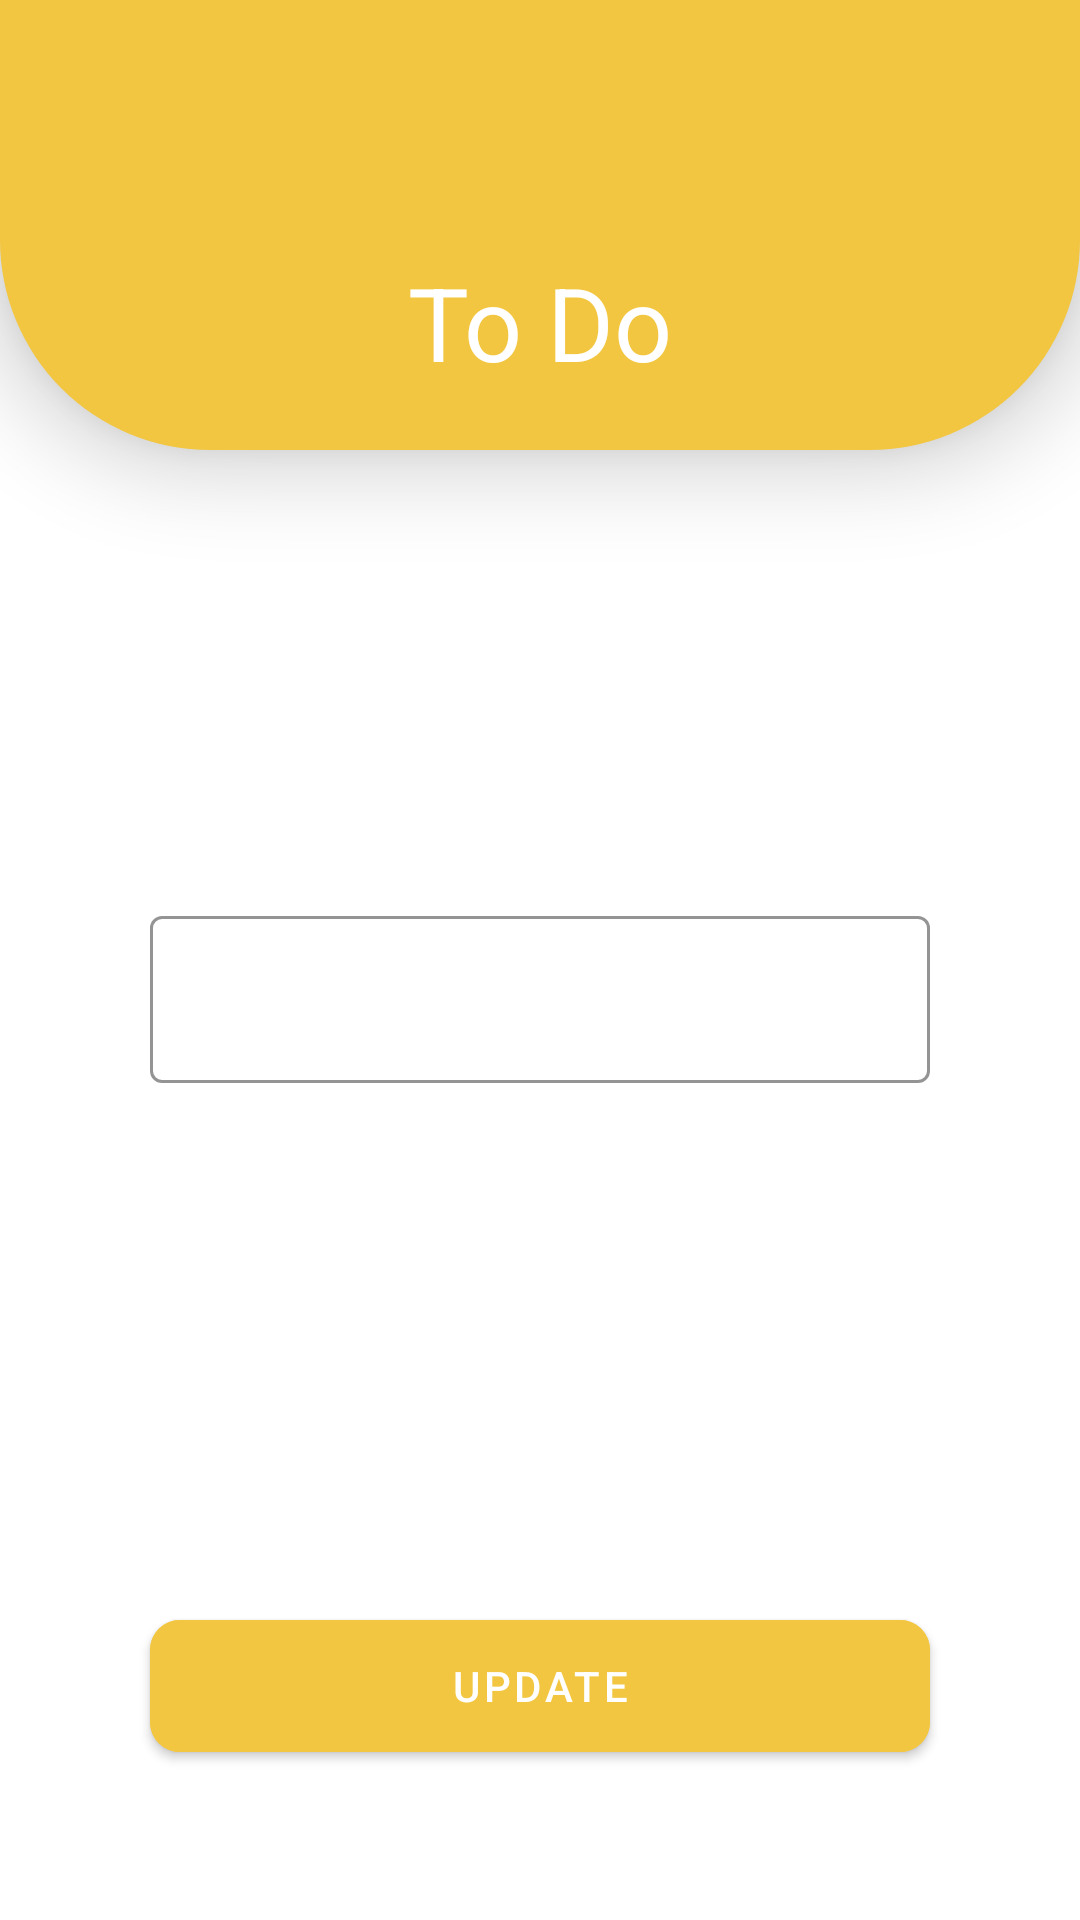

Write the Android layout XML for this screen, with the resource values it uses.
<!-- AndroidManifest.xml: application theme Theme.InvioBootcampOdev7ToDoApp -->
<!-- res/layout/fragment_detail_to_do.xml -->
<?xml version="1.0" encoding="utf-8"?>
<layout xmlns:android="http://schemas.android.com/apk/res/android"
    xmlns:app="http://schemas.android.com/apk/res-auto"
    xmlns:tools="http://schemas.android.com/tools">

    <data>

        <variable
            name="toDoDetailFragment"
            type="com.bootcamp.inviobootcampodev7_todoapp.ui.fragment.DetailToDoFragment" />
        <variable
            name="toDoObject"
            type="com.bootcamp.inviobootcampodev7_todoapp.data.entity.ToDo" />

    </data>

    <androidx.constraintlayout.widget.ConstraintLayout
        android:layout_width="match_parent"
        android:layout_height="match_parent"
        tools:context=".ui.fragment.DetailToDoFragment">

        <com.google.android.material.appbar.MaterialToolbar
            android:id="@+id/toolbarDetail"
            android:layout_width="match_parent"
            android:layout_height="150dp"
            android:background="@drawable/update_toolbar_background"
            android:elevation="16dp"
            android:gravity="bottom"
            app:layout_constraintTop_toTopOf="parent"
            app:title="To Do"
            app:titleCentered="true"
            app:titleMarginBottom="20dp"
            app:titleTextAppearance="@style/TextAppearance.AppCompat.Display1"
            app:titleTextColor="@color/white" />

        <com.google.android.material.textfield.TextInputLayout
            style="@style/Widget.MaterialComponents.TextInputLayout.OutlinedBox"
            android:layout_width="match_parent"
            android:layout_height="wrap_content"
            android:layout_marginStart="50dp"
            android:layout_marginTop="150dp"
            android:layout_marginEnd="50dp"
            app:boxStrokeColor="@color/yellow"
            app:layout_constraintEnd_toEndOf="parent"
            app:layout_constraintStart_toStartOf="parent"
            app:layout_constraintTop_toBottomOf="@id/toolbarDetail">

            <com.google.android.material.textfield.TextInputEditText
                android:id="@+id/editTextUpdate"
                android:layout_width="match_parent"
                android:layout_height="wrap_content"
                android:text="@{toDoObject.do_txt}"
                android:textCursorDrawable="@null" />

        </com.google.android.material.textfield.TextInputLayout>

        <com.google.android.material.button.MaterialButton
            android:id="@+id/buttonUpdate"
            android:layout_width="match_parent"
            android:layout_height="56dp"
            android:backgroundTint="@color/yellow"
            android:layout_marginStart="50dp"
            app:cornerRadius="10dp"
            android:onClick="@{() -> toDoDetailFragment.buttonUpdate(toDoObject.do_id,editTextUpdate.getText().toString())}"
            android:layout_marginEnd="50dp"
            android:layout_marginBottom="50dp"
            android:text="update"
            app:layout_constraintBottom_toBottomOf="parent" />
    </androidx.constraintlayout.widget.ConstraintLayout>
</layout>
<!-- resources referenced by this layout -->
<resources>
  <color name="white">#FFFFFFFF</color>
  <color name="yellow">#F2C641</color>
  <!-- drawable update_toolbar_background (drawable) -->
  <?xml version="1.0" encoding="utf-8"?>
  <shape xmlns:android="http://schemas.android.com/apk/res/android" android:shape="rectangle">
  
      <solid android:color="@color/yellow"/>
      <corners android:bottomLeftRadius="70dp" android:bottomRightRadius="70dp"/>
  
  </shape>
  <style name="Theme.InvioBootcampOdev7ToDoApp" parent="Theme.MaterialComponents.DayNight.DarkActionBar">
          
          <item name="colorPrimary">@color/light_green</item>
          <item name="colorPrimaryVariant">@color/dark_green</item>
          <item name="colorOnPrimary">@color/white</item>
          
          <item name="colorSecondary">@color/teal_200</item>
          <item name="colorSecondaryVariant">@color/teal_700</item>
          <item name="colorOnSecondary">@color/white</item>
          
          <item name="android:statusBarColor" tools:targetApi="l">?attr/colorPrimaryVariant</item>
          
  
          <item name="windowNoTitle">true</item>
          <item name="windowActionBar">false</item>
      </style>
  <color name="light_green">#05A696</color>
  <color name="dark_green">#024059</color>
  <color name="teal_200">#FF03DAC5</color>
  <color name="teal_700">#FF018786</color>
</resources>
